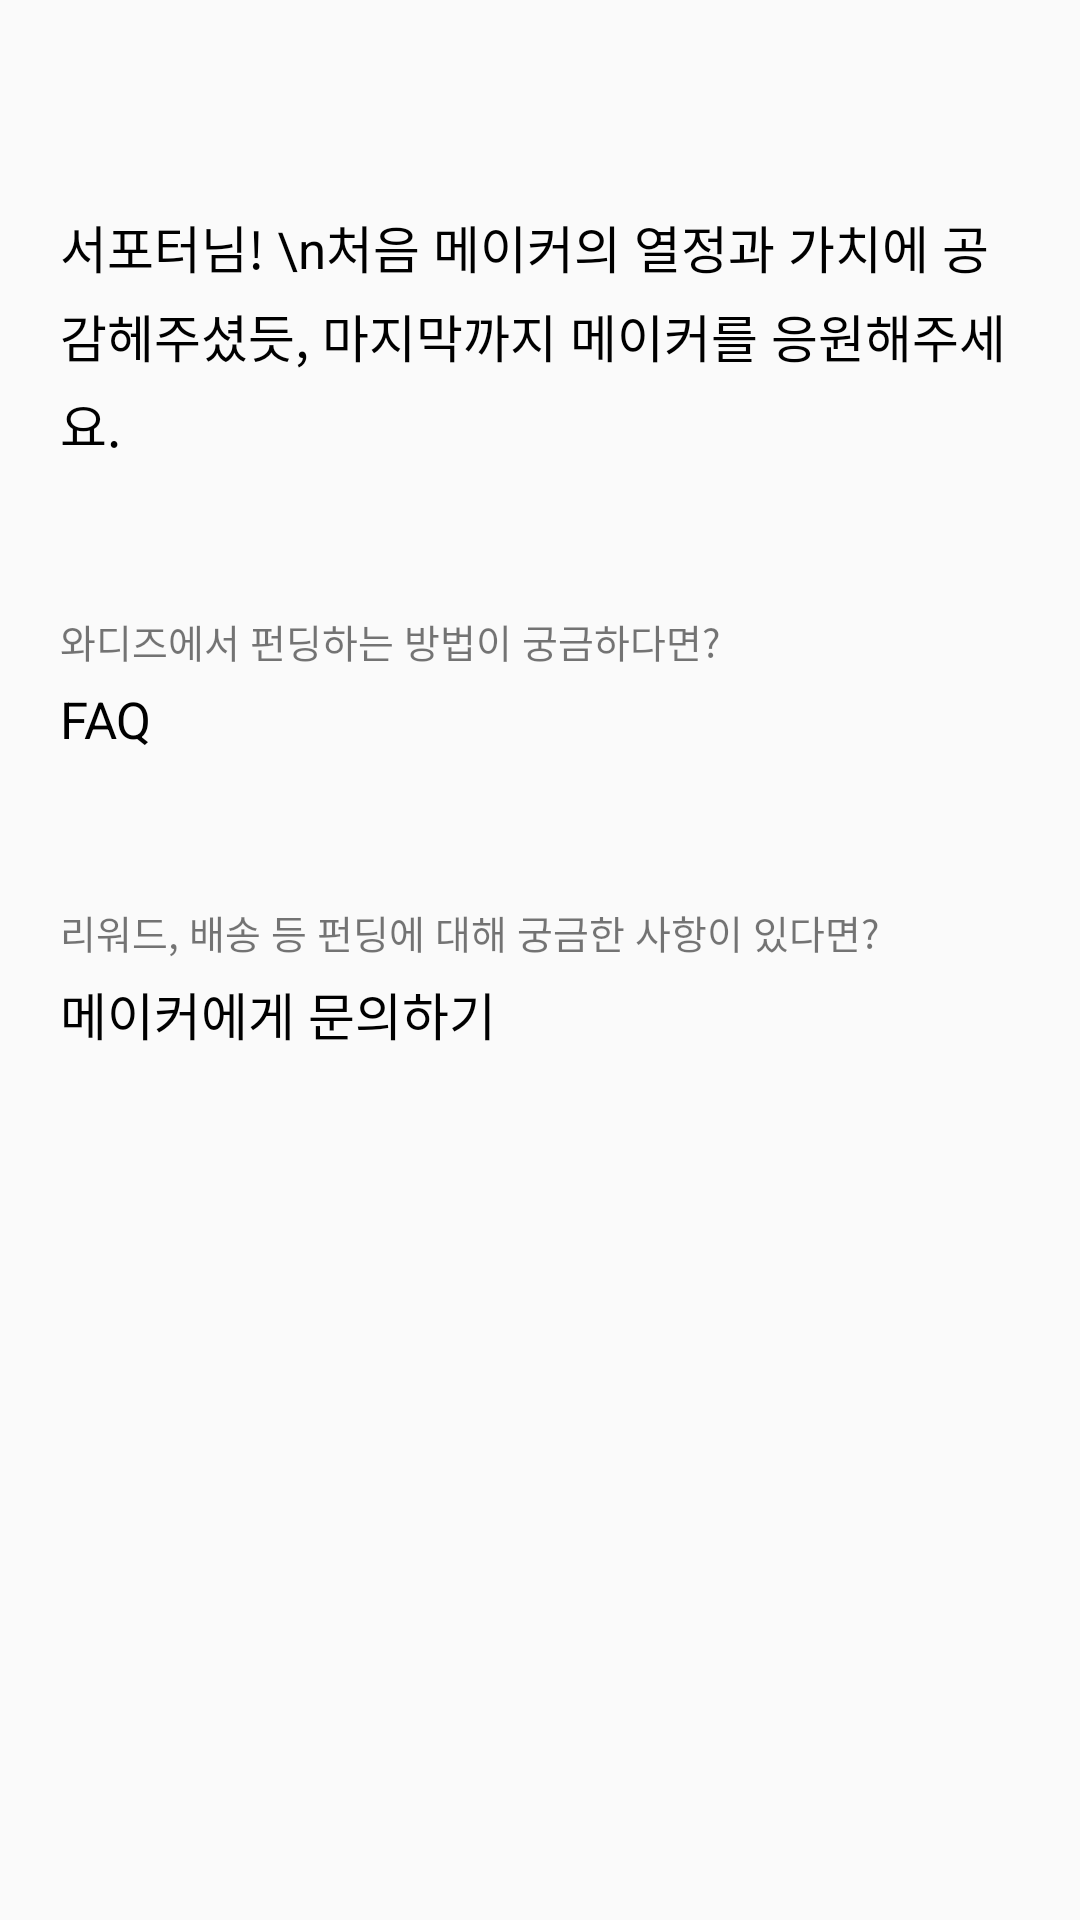

Write the Android layout XML for this screen, with the resource values it uses.
<!-- AndroidManifest.xml: application theme AppTheme -->
<!-- res/layout/fragment_project_details_community.xml -->
<?xml version="1.0" encoding="utf-8"?>
<androidx.core.widget.NestedScrollView xmlns:android="http://schemas.android.com/apk/res/android"
    android:layout_width="match_parent"
    android:layout_height="match_parent"
    android:padding="20dp">

    <LinearLayout
        android:layout_width="wrap_content"
        android:layout_height="wrap_content"
        android:layout_marginTop="50dp"
        android:orientation="vertical">

        <TextView
            android:layout_width="wrap_content"
            android:layout_height="wrap_content"
            android:lineSpacingExtra="5dp"
            android:text="서포터님! \n처음 메이커의 열정과 가치에 공감헤주셨듯, 마지막까지 메이커를 응원해주세요."
            android:textColor="#000000"
            android:textSize="17sp" />

        <TextView
            style="@style/small_lignt_font"
            android:layout_width="match_parent"
            android:layout_height="wrap_content"
            android:layout_marginTop="50dp"

            android:text="@string/fund_guide_details2" />

        <TextView
            android:layout_width="wrap_content"
            android:layout_height="wrap_content"
            android:layout_marginTop="5dp"
            android:lineSpacingExtra="5dp"
            android:text="FAQ"
            android:textColor="#000000"
            android:textSize="17sp" />

        <TextView
            style="@style/small_lignt_font"
            android:layout_width="match_parent"
            android:layout_height="wrap_content"
            android:layout_marginTop="50dp"
            android:text="리워드, 배송 등 펀딩에 대해 궁금한 사항이 있다면?" />

        <TextView
            android:layout_width="wrap_content"
            android:layout_height="wrap_content"
            android:lineSpacingExtra="5dp"
            android:text="메이커에게 문의하기"
            android:textColor="#000000"
            android:textSize="17sp"
            android:layout_marginTop="5dp"/>

    </LinearLayout>

</androidx.core.widget.NestedScrollView>
<!-- resources referenced by this layout -->
<resources>
  <string name="fund_guide_details2">와디즈에서 펀딩하는 방법이 궁금하다면?</string>
  <style name="small_lignt_font" parent="@android:style/Widget.TextView">
          <item name="android:textSize">13sp</item>
          <item name="android:lineSpacingExtra">5dp</item>
      </style>
  <style name="AppTheme" parent="Theme.AppCompat.Light.NoActionBar">
          
          <item name="colorPrimary">@color/colorPrimary</item>
          <item name="colorPrimaryDark">@color/colorPrimaryDark</item>
          <item name="colorAccent">@color/colorAccent</item>
      </style>
  <color name="colorPrimary">#008577</color>
  <color name="colorPrimaryDark">#2d3e50</color>
  <color name="colorAccent">#00C4C4</color>
</resources>
